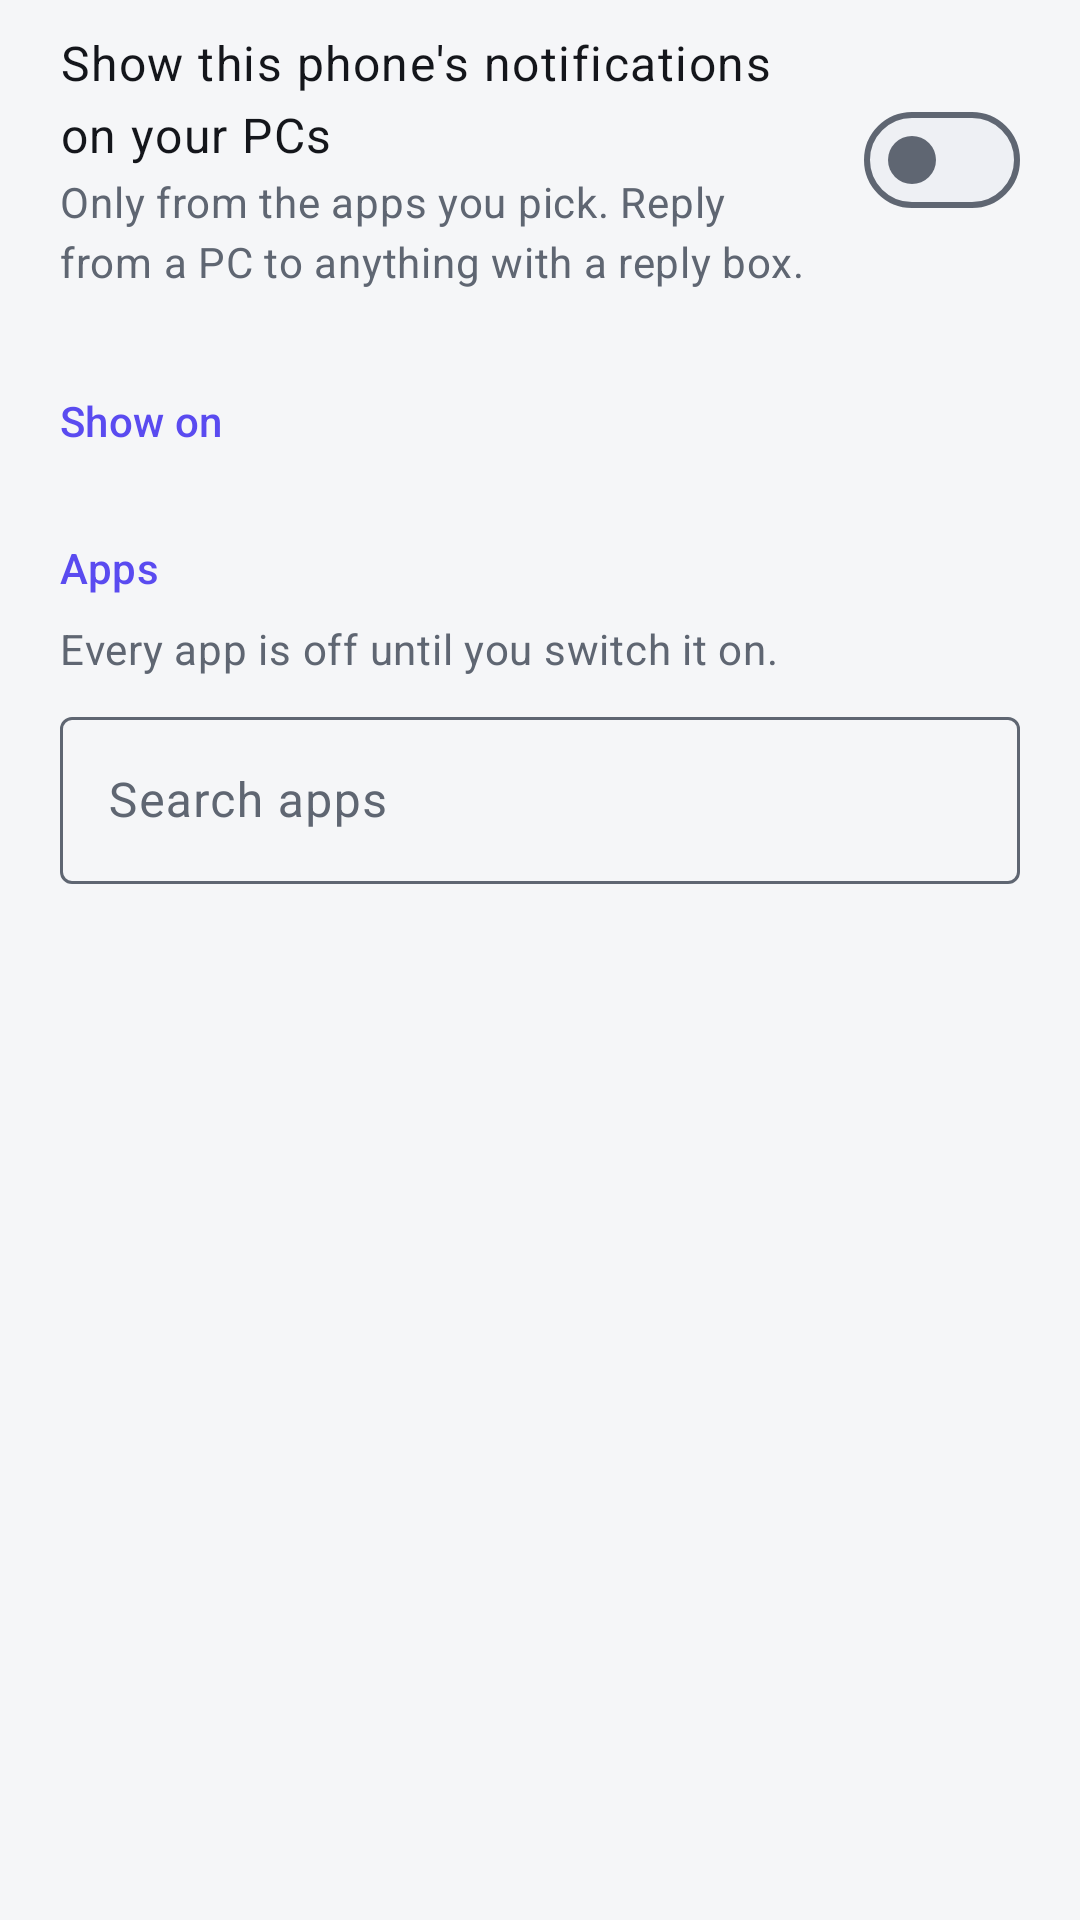

This screen was rendered from an Android layout file. Write that file and the resources it references.
<!-- AndroidManifest.xml: application theme Theme.Beam -->
<!-- res/layout/phone_notifications_header.xml -->
<?xml version="1.0" encoding="utf-8"?>
<LinearLayout xmlns:android="http://schemas.android.com/apk/res/android"
    xmlns:app="http://schemas.android.com/apk/res-auto"
    android:layout_width="match_parent"
    android:layout_height="wrap_content"
    android:orientation="vertical">

    <LinearLayout
        android:id="@+id/rowMaster"
        style="@style/SettingsRow">

        <LinearLayout style="@style/SettingsTexts">

            <TextView
                style="@style/SettingsTitle"
                android:text="@string/pc_notifications_switch" />

            <TextView
                style="@style/SettingsSummary"
                android:text="@string/pc_notifications_switch_summary" />
        </LinearLayout>

        <com.google.android.material.materialswitch.MaterialSwitch
            android:id="@+id/master"
            android:layout_width="wrap_content"
            android:layout_height="wrap_content"
            android:clickable="false"
            android:focusable="false" />
    </LinearLayout>

    
    <TextView
        android:id="@+id/notice"
        style="@style/SettingsSummary"
        android:paddingStart="20dp"
        android:paddingEnd="20dp"
        android:paddingBottom="8dp"
        android:visibility="gone" />

    
    <LinearLayout
        android:id="@+id/accessCard"
        android:layout_width="match_parent"
        android:layout_height="wrap_content"
        android:orientation="vertical"
        android:paddingStart="20dp"
        android:paddingEnd="20dp"
        android:paddingBottom="8dp"
        android:visibility="gone">

        <TextView
            style="@style/SettingsSummary"
            android:text="@string/pc_notifications_access" />

        <com.google.android.material.button.MaterialButton
            android:id="@+id/grant"
            style="@style/Widget.Material3.Button.TonalButton"
            android:layout_width="wrap_content"
            android:layout_height="wrap_content"
            android:layout_marginTop="8dp"
            android:text="@string/pc_notifications_allow" />
    </LinearLayout>

    
    <LinearLayout
        android:id="@+id/stayCard"
        android:layout_width="match_parent"
        android:layout_height="wrap_content"
        android:orientation="vertical"
        android:paddingStart="20dp"
        android:paddingEnd="20dp"
        android:paddingBottom="8dp"
        android:visibility="gone">

        <TextView
            style="@style/SettingsSummary"
            android:text="@string/pc_notifications_stay" />

        <com.google.android.material.button.MaterialButton
            android:id="@+id/stayOn"
            style="@style/Widget.Material3.Button.TonalButton"
            android:layout_width="wrap_content"
            android:layout_height="wrap_content"
            android:layout_marginTop="8dp"
            android:text="@string/settings_stay_connected" />
    </LinearLayout>

    <com.google.android.material.button.MaterialButton
        android:id="@+id/addTile"
        style="@style/Widget.Material3.Button.TextButton"
        android:layout_width="wrap_content"
        android:layout_height="wrap_content"
        android:layout_marginStart="12dp"
        android:text="@string/pc_notifications_add_tile"
        android:visibility="gone" />

    <TextView
        style="@style/SettingsHeader"
        android:text="@string/pc_notifications_show_on" />

    <LinearLayout
        android:id="@+id/showOn"
        android:layout_width="match_parent"
        android:layout_height="wrap_content"
        android:orientation="vertical" />

    <TextView
        style="@style/SettingsHeader"
        android:text="@string/pc_notifications_apps" />

    <TextView
        style="@style/SettingsSummary"
        android:paddingStart="20dp"
        android:paddingEnd="20dp"
        android:text="@string/pc_notifications_apps_summary" />

    <com.google.android.material.textfield.TextInputLayout
        android:id="@+id/searchLayout"
        style="@style/Widget.Material3.TextInputLayout.OutlinedBox"
        android:layout_width="match_parent"
        android:layout_height="wrap_content"
        android:layout_marginStart="20dp"
        android:layout_marginTop="8dp"
        android:layout_marginEnd="20dp"
        android:layout_marginBottom="4dp"
        android:hint="@string/pc_notifications_search"
        app:startIconDrawable="@drawable/ic_search">

        <com.google.android.material.textfield.TextInputEditText
            android:id="@+id/search"
            android:layout_width="match_parent"
            android:layout_height="wrap_content"
            android:imeOptions="actionSearch"
            android:inputType="text"
            android:maxLines="1" />
    </com.google.android.material.textfield.TextInputLayout>

    <TextView
        android:id="@+id/appsEmpty"
        style="@style/SettingsSummary"
        android:paddingStart="20dp"
        android:paddingEnd="20dp"
        android:paddingTop="8dp"
        android:visibility="gone" />
</LinearLayout>
<!-- resources referenced by this layout -->
<resources>
  <string name="pc_notifications_access">Beam needs notification access, once. Android\'s warning sounds broad, but Beam only shares the apps you switch on below, sends them only to the devices under Show on, and keeps nothing.</string>
  <string name="pc_notifications_add_tile">Add the Quick Settings tile</string>
  <string name="pc_notifications_allow">Allow access</string>
  <string name="pc_notifications_apps">Apps</string>
  <string name="pc_notifications_apps_summary">Every app is off until you switch it on.</string>
  <string name="pc_notifications_search">Search apps</string>
  <string name="pc_notifications_show_on">Show on</string>
  <string name="pc_notifications_stay">Replies from your PCs reach the phone while Beam stays connected.</string>
  <string name="pc_notifications_switch">Show this phone\'s notifications on your PCs</string>
  <string name="pc_notifications_switch_summary">Only from the apps you pick. Reply from a PC to anything with a reply box.</string>
  <string name="settings_stay_connected">Stay connected</string>
  <style name="SettingsHeader">
          <item name="android:layout_width">match_parent</item>
          <item name="android:layout_height">wrap_content</item>
          <item name="android:paddingStart">20dp</item>
          <item name="android:paddingEnd">20dp</item>
          <item name="android:paddingTop">24dp</item>
          <item name="android:paddingBottom">6dp</item>
          <item name="android:textAppearance">?attr/textAppearanceLabelLarge</item>
          <item name="android:textColor">?attr/colorPrimary</item>
      </style>
  <style name="SettingsRow">
          <item name="android:layout_width">match_parent</item>
          <item name="android:layout_height">wrap_content</item>
          <item name="android:minHeight">64dp</item>
          <item name="android:orientation">horizontal</item>
          <item name="android:gravity">center_vertical</item>
          <item name="android:paddingStart">20dp</item>
          <item name="android:paddingEnd">20dp</item>
          <item name="android:paddingTop">10dp</item>
          <item name="android:paddingBottom">10dp</item>
          <item name="android:background">?attr/selectableItemBackground</item>
      </style>
  <style name="SettingsSummary">
          <item name="android:layout_width">match_parent</item>
          <item name="android:layout_height">wrap_content</item>
          <item name="android:layout_marginTop">2dp</item>
          <item name="android:textAppearance">?attr/textAppearanceBodyMedium</item>
          <item name="android:textColor">?attr/colorOnSurfaceVariant</item>
      </style>
  <style name="SettingsTexts">
          <item name="android:layout_width">0dp</item>
          <item name="android:layout_height">wrap_content</item>
          <item name="android:layout_weight">1</item>
          <item name="android:layout_marginEnd">12dp</item>
          <item name="android:orientation">vertical</item>
      </style>
  <style name="SettingsTitle">
          <item name="android:layout_width">match_parent</item>
          <item name="android:layout_height">wrap_content</item>
          <item name="android:textAppearance">?attr/textAppearanceBodyLarge</item>
          <item name="android:textColor">?attr/colorOnSurface</item>
      </style>
  <color name="accent">#5A4BF0</color>
  <color name="on_accent">#FFFFFF</color>
  <color name="accent_soft">#EBE9FF</color>
  <color name="mine">#5A4BF0</color>
  <color name="mine_ink">#FFFFFF</color>
  <color name="mine_muted">#D6D2FF</color>
  <color name="drop_scrim">#335A4BF0</color>
  <color name="pick_tint">#2E5A4BF0</color>
  <color name="text">#14161B</color>
  <color name="bg">#F5F6F8</color>
  <color name="surface2">#EEF0F4</color>
  <color name="muted">#5F6672</color>
  <color name="surface">#FFFFFF</color>
  <color name="border">#E1E4EA</color>
  <color name="danger">#D23A3A</color>
  <style name="Widget.Beam.Snackbar" parent="Widget.Material3.Snackbar" />
</resources>
